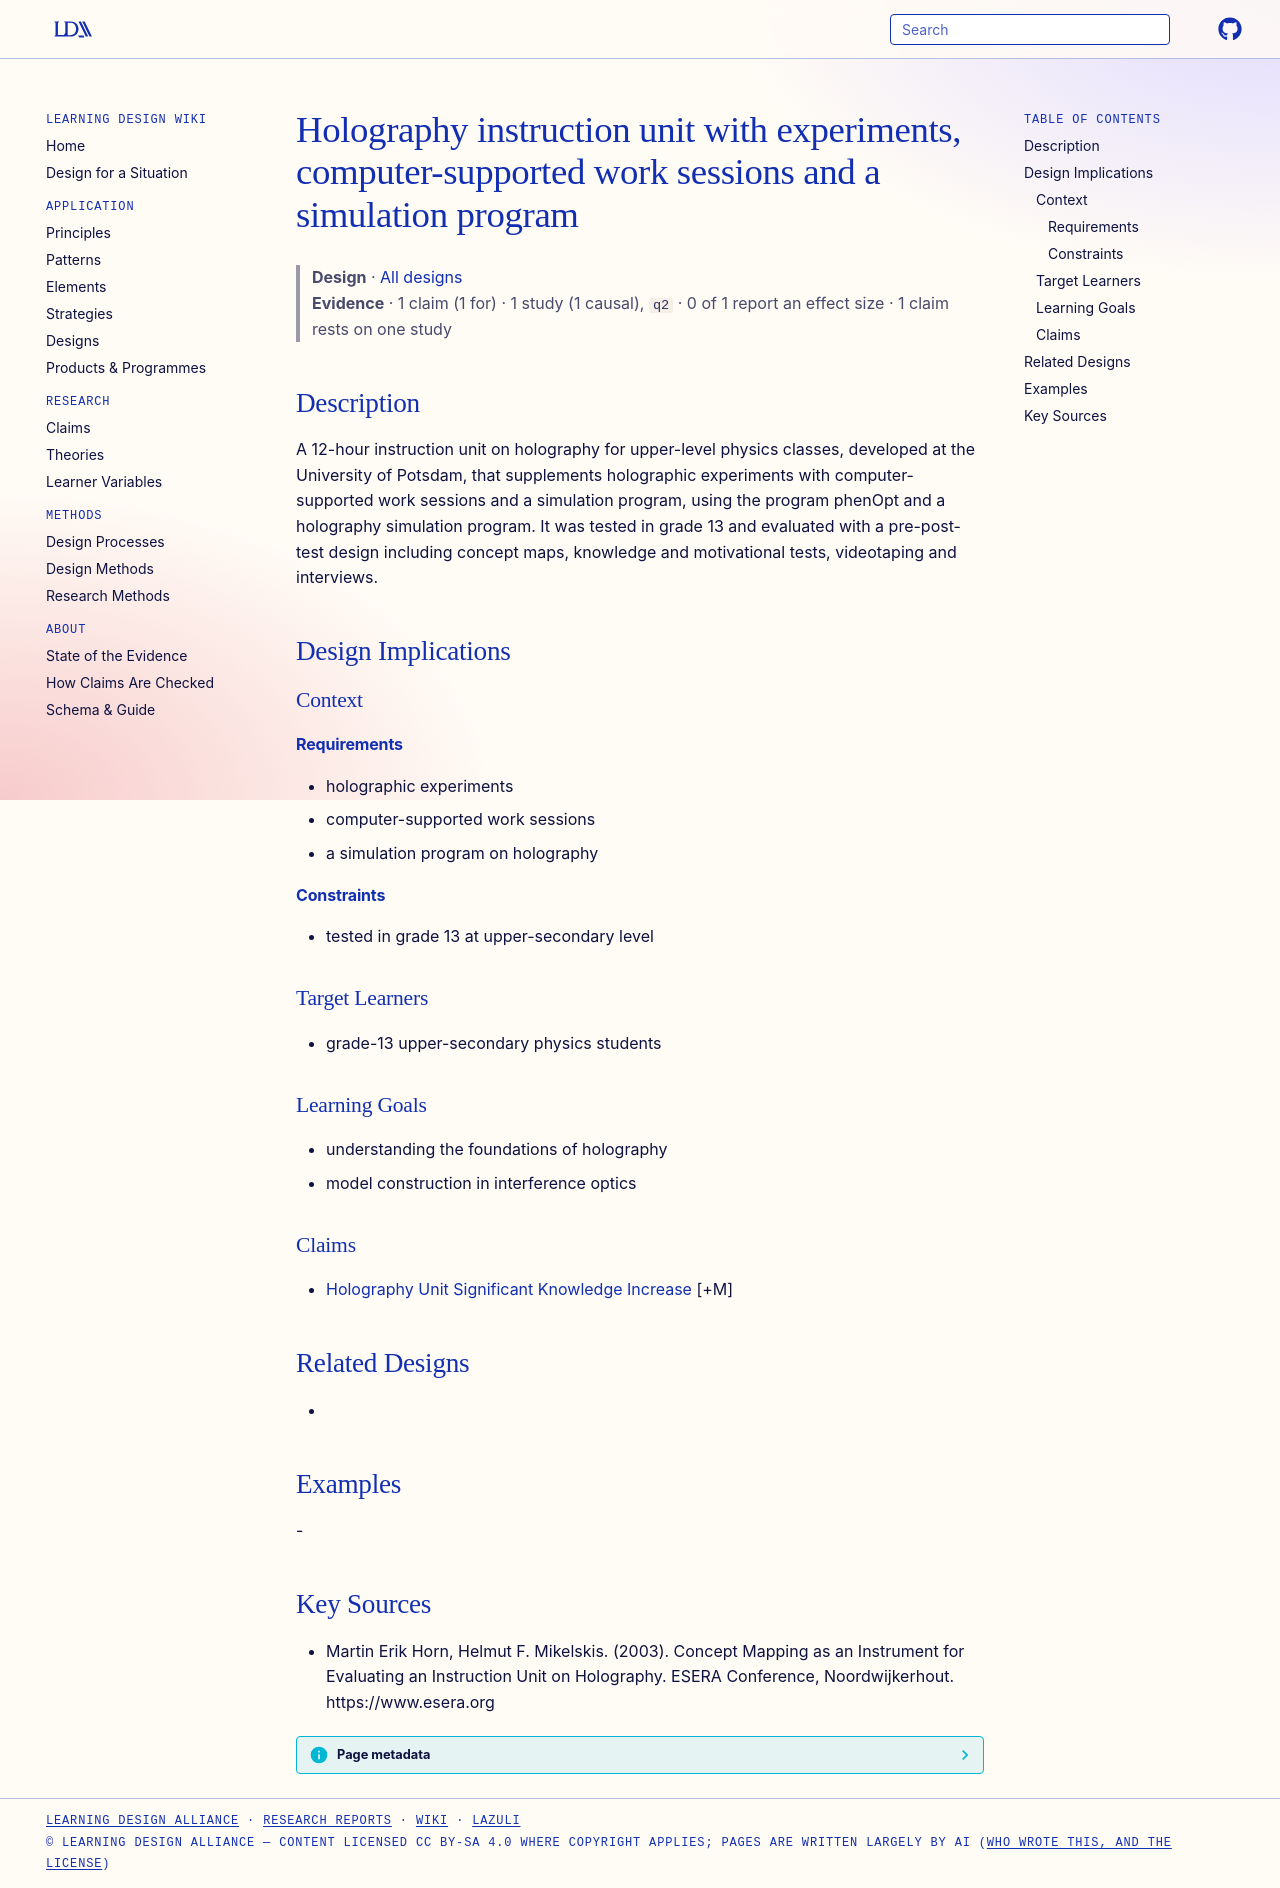

repository: Learning-Design-Alliance/learning-wiki · page: designs/holography-instruction-unit-12-hours/index.html · generator: mkdocs

---
type: design
id: holography-instruction-unit-12-hours
title: Holography instruction unit with experiments, computer-supported work sessions and a simulation program
description: A 12-hour instruction unit on holography for upper-level physics classes, developed at the University of Potsdam, that supplements holographic experiments with computer-supported work sessions and a simulation program...
status: review
generated:
  by: "process:settle-candidates"
  at: 2026-11-22
sources:
  - id: martin-erik-horn-2003
    resource: "https://www.esera.org"
    title: "Martin Erik Horn, Helmut F. Mikelskis. (2003). Concept Mapping as an Instrument for Evaluating an Instruction Unit on Holography. ESERA Conference, Noordwijkerhout. https://www.esera.org"
    author: Martin Erik Horn, Helmut F. Mikelskis
---

# Holography instruction unit with experiments, computer-supported work sessions and a simulation program

> **Design** · [All designs](index.md)
> **Evidence** · 1 claim (1 for) · 1 study (1 causal), `q2` · 0 of 1 report an effect size · 1 claim rests on one study

## Description
A 12-hour instruction unit on holography for upper-level physics classes, developed at the University of Potsdam, that supplements holographic experiments with computer-supported work sessions and a simulation program, using the program phenOpt and a holography simulation program. It was tested in grade 13 and evaluated with a pre-post-test design including concept maps, knowledge and motivational tests, videotaping and interviews.

## Design Implications

### Context
#### Requirements
- holographic experiments
- computer-supported work sessions
- a simulation program on holography
#### Constraints
- tested in grade 13 at upper-secondary level

### Target Learners
- grade-13 upper-secondary physics students

### Learning Goals
- understanding the foundations of holography
- model construction in interference optics

### Claims
- [Holography Unit Significant Knowledge Increase](../claims/holography-unit-significant-knowledge-increase.md) [+M]

## Related Designs
- 

## Examples
-

## Key Sources
- Martin Erik Horn, Helmut F. Mikelskis. (2003). Concept Mapping as an Instrument for Evaluating an Instruction Unit on Holography. ESERA Conference, Noordwijkerhout. https://www.esera.org
